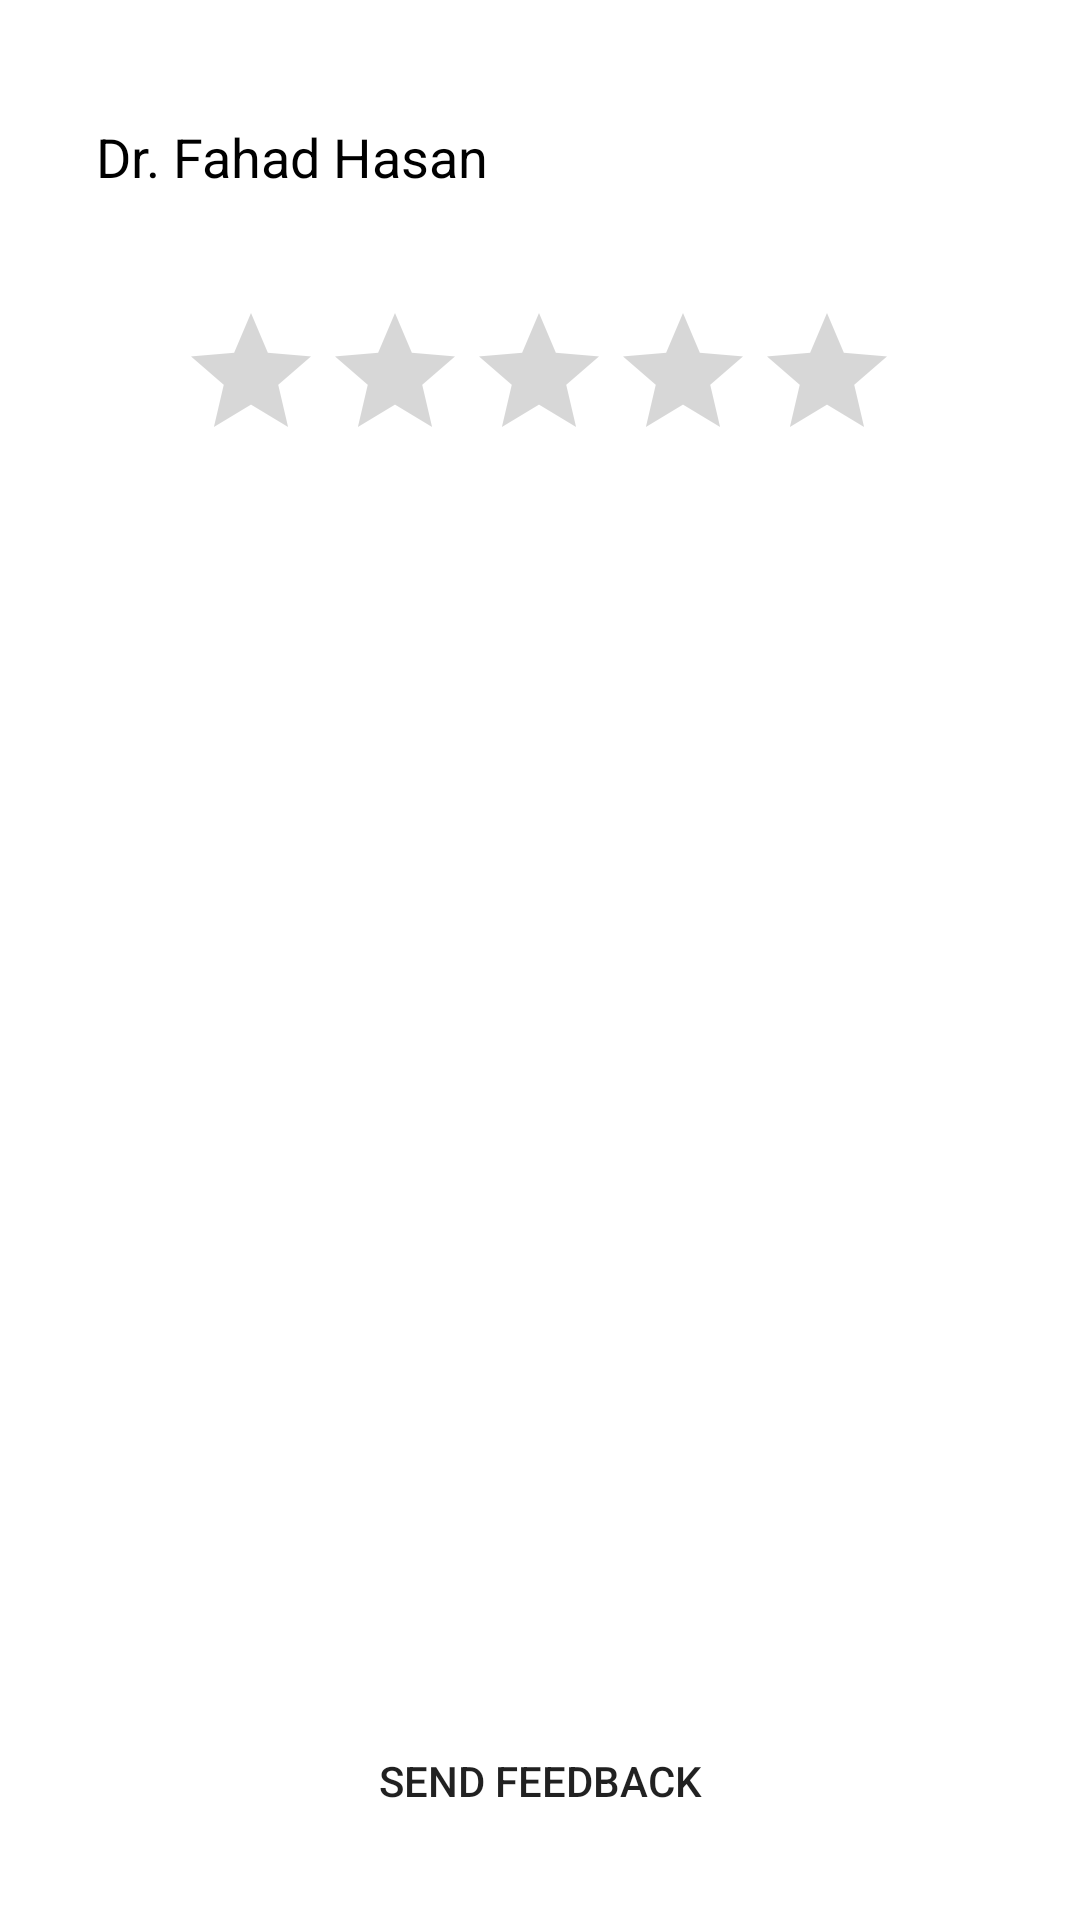

Here is an Android app screen rendered from its layout file. Give the layout XML and the strings, colors and styles it references.
<!-- AndroidManifest.xml: application theme Theme.DocHere -->
<!-- res/layout/activity_rating.xml -->
<?xml version="1.0" encoding="utf-8"?>
<androidx.constraintlayout.widget.ConstraintLayout xmlns:android="http://schemas.android.com/apk/res/android"
    xmlns:app="http://schemas.android.com/apk/res-auto"
    xmlns:tools="http://schemas.android.com/tools"
    android:layout_width="match_parent"
    android:layout_height="match_parent"
    tools:context=".RatingActivity">

    <TextView
        android:textColor="@android:color/black"
        android:textSize="18sp"
        android:id="@+id/textView6"
        android:layout_width="wrap_content"
        android:layout_height="wrap_content"
        android:layout_marginStart="32dp"
        android:layout_marginTop="40dp"
        android:text="Dr. Fahad Hasan"
        app:layout_constraintStart_toStartOf="parent"
        app:layout_constraintTop_toTopOf="parent" />

    <RatingBar

        android:id="@+id/ratingBar"
        android:layout_width="wrap_content"
        android:layout_height="wrap_content"
        android:layout_marginTop="36dp"
        android:numStars="5"
        app:layout_constraintEnd_toEndOf="parent"
        app:layout_constraintHorizontal_bias="0.497"
        app:layout_constraintStart_toStartOf="parent"
        app:layout_constraintTop_toBottomOf="@+id/textView6" />

    <Button
        android:id="@+id/button"
        android:layout_width="match_parent"
        android:layout_height="45dp"
        android:layout_marginStart="24dp"
        android:layout_marginEnd="24dp"
        android:layout_marginBottom="24dp"
        android:background="@drawable/img_2"
        android:text="Send Feedback"
        app:layout_constraintBottom_toBottomOf="parent"
        app:layout_constraintEnd_toEndOf="parent"
        app:layout_constraintHorizontal_bias="0.498"
        app:layout_constraintStart_toStartOf="parent" />
</androidx.constraintlayout.widget.ConstraintLayout>
<!-- resources referenced by this layout -->
<resources>
  <style name="Theme.DocHere" parent="Theme.MaterialComponents.Light.DarkActionBar">
          
          <item name="colorPrimary">@color/purple_500</item>
          <item name="colorPrimaryVariant">@color/purple_700</item>
          <item name="colorOnPrimary">@color/white</item>
          
          <item name="colorSecondary">@color/ic_launcher_final_background</item>
          <item name="colorSecondaryVariant">@color/teal_700</item>
          <item name="colorOnSecondary">@color/black</item>
          
          <item name="android:statusBarColor" tools:targetApi="l">?attr/colorPrimaryVariant</item>
          
      </style>
  <color name="purple_500">#555FD2</color>
  <color name="purple_700">#4A53AC</color>
  <color name="white">#FFFFFFFF</color>
  <color name="ic_launcher_final_background">#3791FF</color>
  <color name="teal_700">#FF018786</color>
  <color name="black">#FF000000</color>
</resources>
